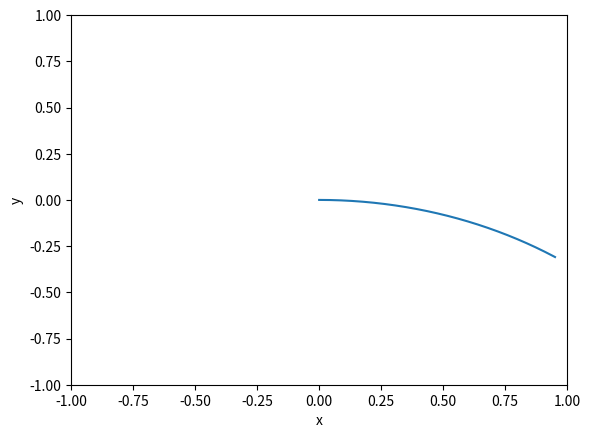

Write Python code to recreate this figure.
import numpy as np
import matplotlib.pyplot as plt

""" PARAMÈTRES PHYSIQUES """
Omega = 2*np.pi/10 # vitesse angulaire de rotation du plateau
v0 = 2             # vitesse initiale

""" PARAMÈTRES PROGRAMME """
N    = 1000   # nombre de points de tracé
tmax = 0.5    # temps maximal de tracé
t  = np.linspace(0,tmax,N)    # tableau comprenant N instants régulièrement espacés de 0 à tmax

""" TRACÉ """
x = v0*t*np.cos(Omega*t)  # abscisse
y = -v0*t*np.sin(Omega*t)  # ordonnée

plt.xlim(-1,1)  # interalle des x sur le graphe
plt.ylim(-1,1)  # interalle des y sur le graphe

plt.xlabel('x') # étiquette axe x
plt.ylabel('y') # étiquette axe y

plt.plot(x,y)   # tracé des équations horaires
plt.show()      # affichage de la figure
